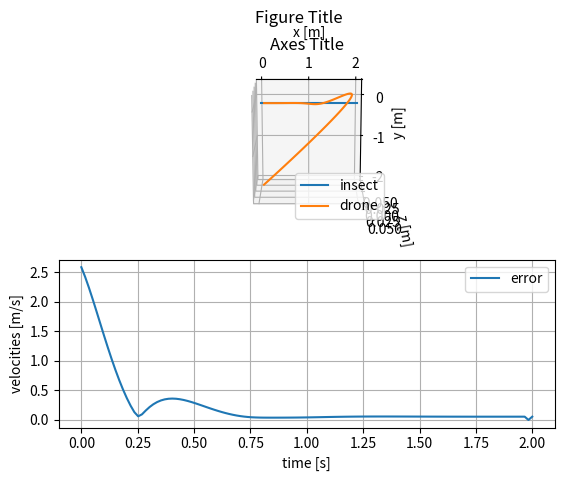

Generate this figure with matplotlib:
#!/usr/bin/env python3
# -*- coding: utf-8 -*-

import numpy as np
from numpy.linalg import norm
from scipy import signal
import matplotlib.pyplot as plt
from mpl_toolkits.mplot3d import Axes3D


idx_posx = 0
idx_posy = 1
idx_posz = 2
idx_velx = 3
idx_vely = 4
idx_velz = 5

idx_pos = [0,1,2]
idx_vel = [3,4,5]

def position_control(drone_state, target_pos):
	K = 1.
	T1 = np.array([0.2, 0.2, 0.2])
	T2 = np.array([0.2, 0.2, 0.2])

	yk2 = drone_state[idx_pos]-drone_state[idx_vel]*dt
	yk1 = drone_state[idx_pos]

	yk = target_pos*K*dt**2 + yk1*(2*T1*T2+(T1+T2)*dt) - yk2*T1*T2
	yk /= T1*T2 + (T1+T2)*dt + dt**2

	return yk

was_closechasing = False
def drone_model(drone_state, insect_state):
	target = insect_state[idx_pos]
	
	if(strategy=='pure_position_control'):
		pass
	
	elif(strategy=='current_approach'):
		hor_seperator = norm( np.array([insect_state[[0,2]]]) - np.array([drone_state[[0,2]]]))
		ver_seperator = np.abs(insect_state[idx_posy] - drone_state[idx_posy])

		global was_closechasing
		if(was_closechasing or (np.abs(hor_seperator)<0.6 and ver_seperator<0.8 and ver_seperator>0)):
			was_closechasing = True
			error = insect_state[idx_pos] - drone_state[idx_pos]
			target += error/norm(error)*3.#close chasing
		else:
			target[idx_posy] -= 0.1
			
	elif(strategy=='distance_dependant_shifting'):
		error_threshold = 0.8
		error = insect_state[idx_pos] - drone_state[idx_pos]
		if(norm(error)>error_threshold):
			target[idx_posy] -= 0.01
#			target += 4*insect_state[idx_vel]*dt
		else:
			offset = norm(error)/error_threshold*np.array([0, -.1, 0]) + (1-norm(error))/error_threshold*error/norm(error)*3
			target +=  offset
			
	elif(strategy=='sim_velocity_control'):
		target += 5*insect_state[idx_vel]*dt
		target += 2.*(target-drone_state[idx_pos])
		
			

	prev_dronepos = drone_state[idx_pos]
	drone_state[idx_pos] = position_control(drone_state, target)
	drone_state[idx_vel] = (drone_state[idx_pos] - prev_dronepos)/dt

	return drone_state

if __name__ == "__main__":
	t_sim = 2
	dt = 1./60
	strategy = 'sim_velocity_control'

	drone_state = np.array([0., -2, 0, 0, 0, 0])
	insect_state = np.array([2, 0, 0, -1.0, 0, 0])

	err = insect_state[idx_pos]- drone_state[idx_pos]
	drone_state[idx_vel] = err/np.linalg.norm(err) * 3.

	drone_trajectory = np.zeros([6, int(t_sim/dt)])
	insect_trajectory = np.zeros([6, int(t_sim/dt)])
	error_trajectory = np.zeros([int(t_sim/dt)])

	for tk in np.linspace(0., t_sim, int(t_sim/dt)):
		drone_trajectory [:, int(tk/dt)-1] = drone_state
		insect_trajectory[:, int(tk/dt)-1] = insect_state

		drone_state = drone_model(drone_state, insect_state)
		insect_state[idx_pos] += insect_state[idx_vel]*dt
#		print('Insect:', insect_state, ', drone:', drone_state)
		
		err = norm(insect_state[idx_pos] - drone_state[idx_pos])
		error_trajectory[int(tk/dt)-1] = err

	idx_minerr = np.where(error_trajectory==np.min(error_trajectory[1:]))[0][0]
	print(strategy,'Minimal error', error_trajectory[idx_minerr+1], 'at', idx_minerr*dt, 's')

	# VISUALIZE RESULTS:
	fig1 = plt.figure()
	ax1 = fig1.add_subplot(211, projection='3d')
	ax1.plot(insect_trajectory[idx_posx, :-2], insect_trajectory[idx_posy, :-2], insect_trajectory[idx_posz, :-2], label='insect')
	ax1.plot(drone_trajectory[idx_posx, :-2], drone_trajectory[idx_posy, :-2], drone_trajectory[idx_posz, :-2], label='drone')
	fig1.suptitle('Figure Title')
	ax1.set_title('Axes Title')
	ax1.set_xlabel('x [m]')
	ax1.set_ylabel('y [m]')
	ax1.set_zlabel('z [m]')
	ax1.legend()
	ax1.view_init(elev=105, azim=-90)

	ax2 = fig1.add_subplot(212)
	ax2.plot(np.linspace(0., t_sim, int(t_sim/dt)), error_trajectory, label='error')
	ax2.set_xlabel('time [s]')
	ax2.set_ylabel('velocities [m/s]')
	ax2.legend()
	ax2.grid()

	plt.show()
